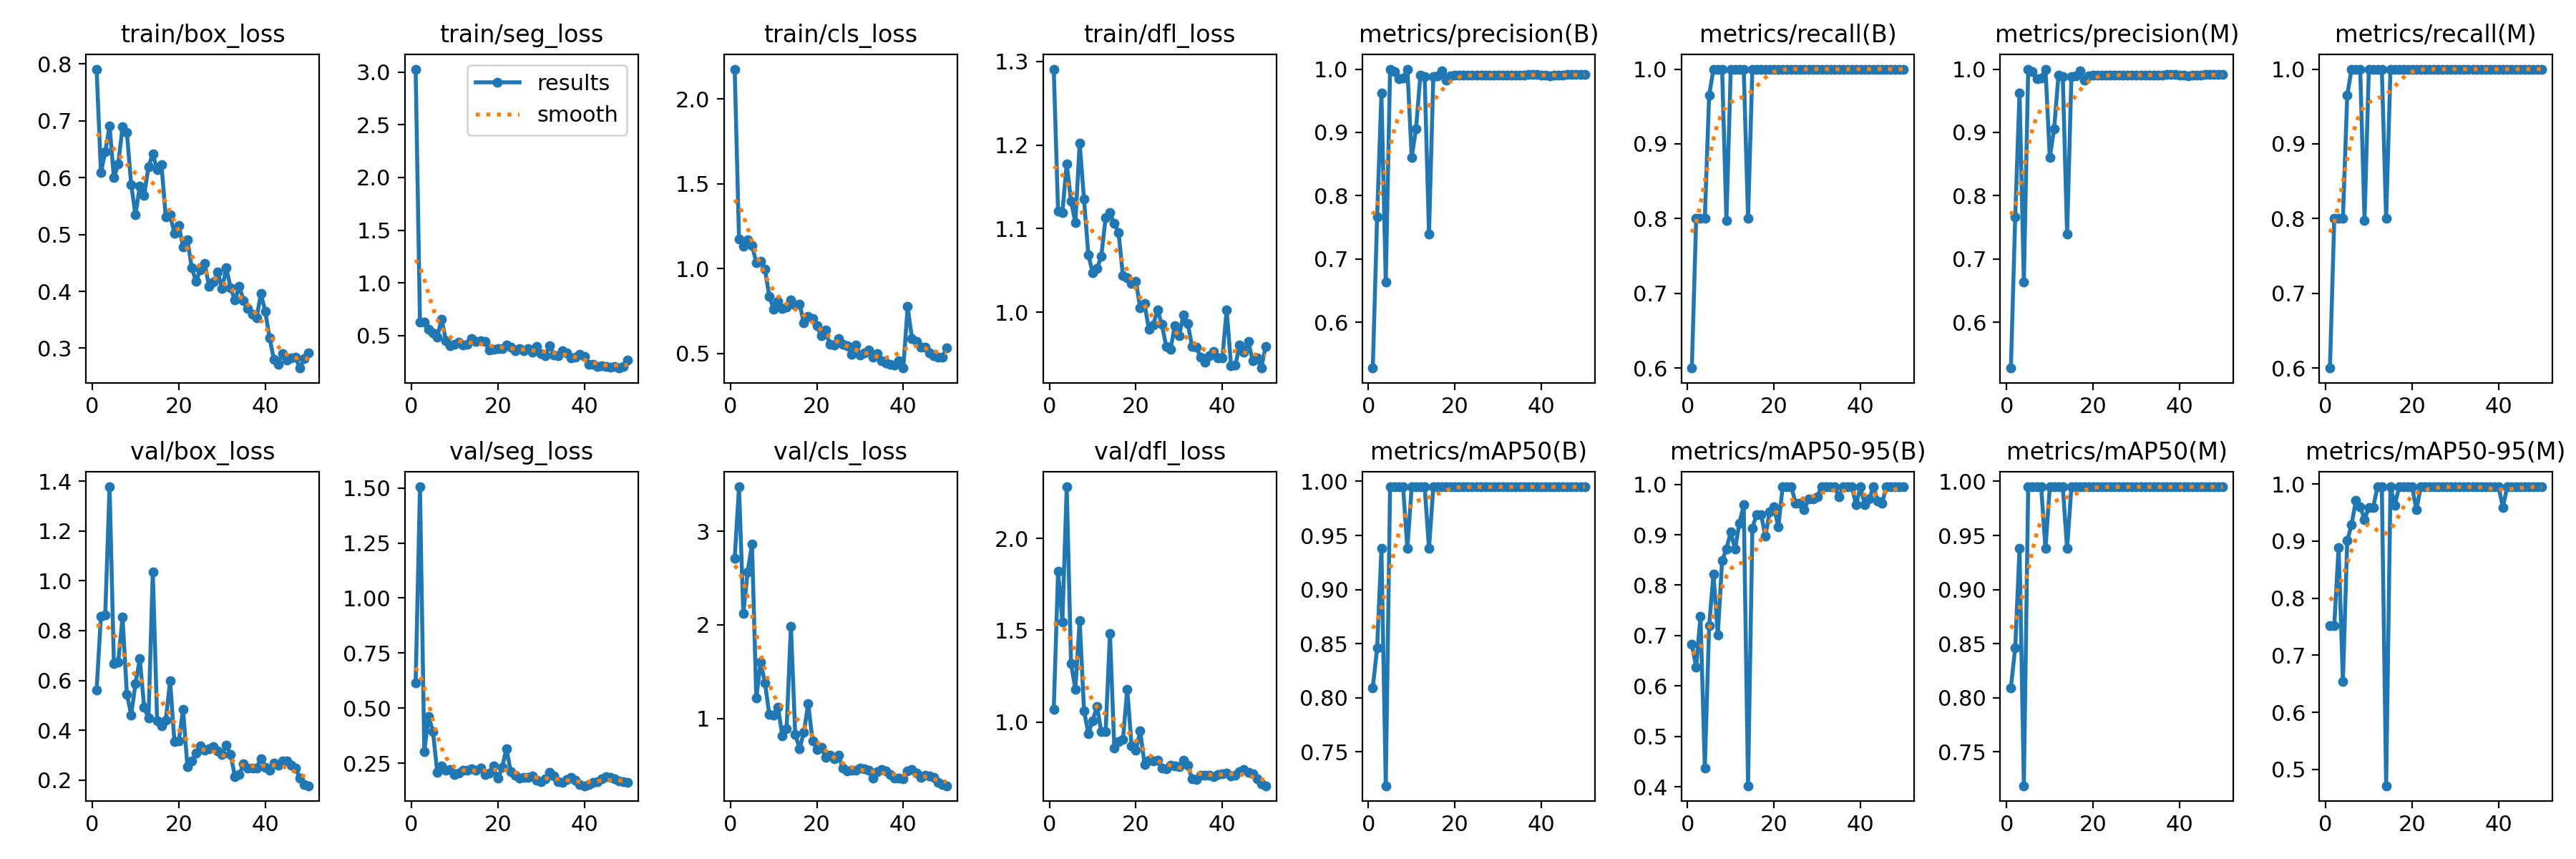

Values plotted in this chart, from the file beside it:
epoch, train/box_loss, train/seg_loss, train/cls_loss, train/dfl_loss, metrics/precision(B), metrics/recall(B), metrics/mAP50(B), metrics/mAP50-95(B), metrics/precision(M), metrics/recall(M), metrics/mAP50(M), metrics/mAP50-95(M), val/box_loss, val/seg_loss, val/cls_loss, val/dfl_loss, lr/pg0, lr/pg1, lr/pg2
1, 0.7909, 3.028, 2.175, 1.291, 0.5276, 0.6, 0.8093, 0.6824, 0.5276, 0.6, 0.8093, 0.7513, 0.5622, 0.6139, 2.71, 1.068, 0.0006, 0.0006, 0.0006
2, 0.6089, 0.6258, 1.175, 1.121, 0.7665, 0.8, 0.8459, 0.6377, 0.7665, 0.8, 0.8459, 0.7523, 0.8577, 1.505, 3.477, 1.821, 0.001196, 0.001196, 0.001196
3, 0.6458, 0.6253, 1.133, 1.12, 0.9624, 0.8, 0.9379, 0.7386, 0.9624, 0.8, 0.9379, 0.8887, 0.864, 0.304, 2.124, 1.546, 0.001767, 0.001767, 0.001767
4, 0.6907, 0.5612, 1.169, 1.178, 0.6635, 0.8, 0.7185, 0.4371, 0.6635, 0.8, 0.7185, 0.6541, 1.377, 0.4633, 2.566, 2.28, 0.001881, 0.001881, 0.001881
5, 0.5998, 0.5241, 1.136, 1.133, 1, 0.965, 0.995, 0.7192, 1, 0.965, 0.995, 0.9008, 0.6662, 0.3951, 2.862, 1.318, 0.001881, 0.001881, 0.001881
6, 0.6239, 0.4839, 1.036, 1.107, 0.9956, 1, 0.995, 0.8221, 0.9956, 1, 0.995, 0.9284, 0.6736, 0.209, 1.219, 1.181, 0.001842, 0.001842, 0.001842
7, 0.6892, 0.6583, 1.044, 1.202, 0.9844, 1, 0.995, 0.7011, 0.9844, 1, 0.995, 0.971, 0.8533, 0.2374, 1.603, 1.552, 0.001802, 0.001802, 0.001802
8, 0.6799, 0.4543, 0.9953, 1.135, 0.9856, 1, 0.995, 0.8483, 0.9856, 1, 0.995, 0.9605, 0.5451, 0.2173, 1.381, 1.064, 0.001762, 0.001762, 0.001762
9, 0.5879, 0.4054, 0.8375, 1.069, 1, 0.7978, 0.9379, 0.8722, 1, 0.7978, 0.9379, 0.9379, 0.4617, 0.2221, 1.043, 0.9381, 0.001723, 0.001723, 0.001723
10, 0.5347, 0.4172, 0.7624, 1.047, 0.8608, 1, 0.995, 0.9053, 0.8608, 1, 0.995, 0.9591, 0.588, 0.1995, 1.035, 1.009, 0.001683, 0.001683, 0.001683
11, 0.5852, 0.4403, 0.8071, 1.052, 0.9058, 1, 0.995, 0.8715, 0.9058, 1, 0.995, 0.9591, 0.6867, 0.2046, 1.121, 1.086, 0.001644, 0.001644, 0.001644
12, 0.5691, 0.4107, 0.7645, 1.067, 0.9902, 1, 0.995, 0.9231, 0.9902, 1, 0.995, 0.995, 0.492, 0.2178, 0.8149, 0.9477, 0.001604, 0.001604, 0.001604
13, 0.6195, 0.4208, 0.7747, 1.113, 0.9879, 1, 0.995, 0.9591, 0.9879, 1, 0.995, 0.995, 0.448, 0.218, 0.8866, 0.9474, 0.001564, 0.001564, 0.001564
14, 0.6417, 0.4691, 0.814, 1.119, 0.7392, 0.8, 0.9379, 0.4025, 0.7392, 0.8, 0.9379, 0.4715, 1.036, 0.224, 1.985, 1.484, 0.001525, 0.001525, 0.001525
15, 0.6141, 0.4431, 0.786, 1.106, 0.9886, 1, 0.995, 0.9133, 0.9886, 1, 0.995, 0.995, 0.4389, 0.2172, 0.8309, 0.8609, 0.001485, 0.001485, 0.001485
16, 0.6231, 0.4488, 0.7917, 1.095, 0.9895, 1, 0.995, 0.9404, 0.9895, 1, 0.995, 0.963, 0.4176, 0.2269, 0.6743, 0.895, 0.001446, 0.001446, 0.001446
17, 0.5304, 0.4453, 0.6806, 1.044, 0.997, 1, 0.995, 0.9404, 0.997, 1, 0.995, 0.995, 0.4413, 0.2005, 0.8497, 0.9054, 0.001406, 0.001406, 0.001406
18, 0.5341, 0.3659, 0.7176, 1.041, 0.9826, 1, 0.995, 0.8971, 0.9826, 1, 0.995, 0.995, 0.5987, 0.2048, 1.157, 1.18, 0.001366, 0.001366, 0.001366
19, 0.5024, 0.369, 0.707, 1.034, 0.9889, 1, 0.995, 0.945, 0.9889, 1, 0.995, 0.995, 0.3537, 0.2371, 0.7627, 0.8716, 0.001327, 0.001327, 0.001327
20, 0.5161, 0.3796, 0.6647, 1.037, 0.9902, 1, 0.995, 0.9551, 0.9902, 1, 0.995, 0.995, 0.3557, 0.1817, 0.6698, 0.8469, 0.001287, 0.001287, 0.001287
21, 0.4784, 0.3786, 0.6046, 1.005, 0.99, 1, 0.995, 0.9151, 0.99, 1, 0.995, 0.9551, 0.4842, 0.2302, 0.6921, 0.9521, 0.001248, 0.001248, 0.001248
22, 0.4906, 0.4083, 0.638, 1.01, 0.9903, 1, 0.995, 0.995, 0.9903, 1, 0.995, 0.995, 0.2543, 0.3171, 0.5823, 0.7715, 0.001208, 0.001208, 0.001208
23, 0.4419, 0.3881, 0.5556, 0.9792, 0.99, 1, 0.995, 0.995, 0.99, 1, 0.995, 0.995, 0.2759, 0.2106, 0.6045, 0.7941, 0.001168, 0.001168, 0.001168
24, 0.4176, 0.3559, 0.5488, 0.9847, 0.9908, 1, 0.995, 0.995, 0.9908, 1, 0.995, 0.995, 0.3081, 0.1954, 0.5676, 0.7875, 0.001129, 0.001129, 0.001129
25, 0.4381, 0.3773, 0.5893, 1.002, 0.9907, 1, 0.995, 0.963, 0.9907, 1, 0.995, 0.995, 0.3357, 0.1823, 0.6046, 0.7948, 0.001089, 0.001089, 0.001089
26, 0.4488, 0.3587, 0.5553, 0.9858, 0.9907, 1, 0.995, 0.963, 0.9907, 1, 0.995, 0.995, 0.3186, 0.1858, 0.4689, 0.7494, 0.00105, 0.00105, 0.00105
27, 0.4093, 0.3796, 0.5452, 0.9594, 0.991, 1, 0.995, 0.95, 0.991, 1, 0.995, 0.995, 0.3264, 0.187, 0.4391, 0.7467, 0.00101, 0.00101, 0.00101
28, 0.4159, 0.3399, 0.4955, 0.9553, 0.9909, 1, 0.995, 0.971, 0.9909, 1, 0.995, 0.995, 0.333, 0.1938, 0.4427, 0.7672, 0.0009704, 0.0009704, 0.0009704
29, 0.4341, 0.3985, 0.5487, 0.9839, 0.9907, 1, 0.995, 0.971, 0.9907, 1, 0.995, 0.995, 0.3166, 0.1719, 0.4469, 0.7604, 0.0009308, 0.0009308, 0.0009308
30, 0.4045, 0.3302, 0.4924, 0.9721, 0.9906, 1, 0.995, 0.975, 0.9906, 1, 0.995, 0.995, 0.3033, 0.1652, 0.4677, 0.7588, 0.0008912, 0.0008912, 0.0008912
31, 0.4411, 0.3079, 0.5023, 0.9968, 0.9905, 1, 0.995, 0.995, 0.9905, 1, 0.995, 0.995, 0.3388, 0.1811, 0.4601, 0.7931, 0.0008516, 0.0008516, 0.0008516
32, 0.4057, 0.4051, 0.5208, 0.9865, 0.9904, 1, 0.995, 0.995, 0.9904, 1, 0.995, 0.995, 0.3026, 0.2089, 0.4445, 0.7641, 0.000812, 0.000812, 0.000812
33, 0.3848, 0.3173, 0.4778, 0.9588, 0.9899, 1, 0.995, 0.995, 0.9899, 1, 0.995, 0.995, 0.2127, 0.192, 0.3593, 0.6915, 0.0007724, 0.0007724, 0.0007724
34, 0.4085, 0.3099, 0.5008, 0.9578, 0.9906, 1, 0.995, 0.995, 0.9906, 1, 0.995, 0.995, 0.2212, 0.1651, 0.4299, 0.6897, 0.0007328, 0.0007328, 0.0007328
35, 0.3838, 0.3536, 0.4557, 0.9461, 0.9909, 1, 0.995, 0.975, 0.9909, 1, 0.995, 0.995, 0.2651, 0.1638, 0.4535, 0.7113, 0.0006932, 0.0006932, 0.0006932
36, 0.3696, 0.3333, 0.4463, 0.94, 0.9907, 1, 0.995, 0.995, 0.9907, 1, 0.995, 0.995, 0.2475, 0.1769, 0.4384, 0.7123, 0.0006536, 0.0006536, 0.0006536
37, 0.3594, 0.2872, 0.4384, 0.9481, 0.9911, 1, 0.995, 0.995, 0.9911, 1, 0.995, 0.995, 0.2488, 0.1871, 0.4001, 0.7117, 0.000614, 0.000614, 0.000614
38, 0.3534, 0.2982, 0.4327, 0.9526, 0.9911, 1, 0.995, 0.995, 0.9911, 1, 0.995, 0.995, 0.2493, 0.1722, 0.3641, 0.7035, 0.0005744, 0.0005744, 0.0005744
39, 0.396, 0.3197, 0.4586, 0.9452, 0.9911, 1, 0.995, 0.9591, 0.9911, 1, 0.995, 0.995, 0.2855, 0.1539, 0.3623, 0.7171, 0.0005348, 0.0005348, 0.0005348
40, 0.365, 0.3033, 0.4145, 0.9453, 0.991, 1, 0.995, 0.995, 0.991, 1, 0.995, 0.995, 0.2515, 0.1482, 0.3524, 0.7176, 0.0004952, 0.0004952, 0.0004952
41, 0.3185, 0.2248, 0.7759, 1.003, 0.9901, 1, 0.995, 0.9591, 0.9901, 1, 0.995, 0.9591, 0.238, 0.1528, 0.435, 0.7236, 0.0004556, 0.0004556, 0.0004556
42, 0.2804, 0.2295, 0.5893, 0.9363, 0.9898, 1, 0.995, 0.971, 0.9898, 1, 0.995, 0.995, 0.2691, 0.1627, 0.4528, 0.7088, 0.000416, 0.000416, 0.000416
43, 0.2721, 0.2059, 0.5697, 0.9367, 0.9902, 1, 0.995, 0.995, 0.9902, 1, 0.995, 0.995, 0.26, 0.1679, 0.4184, 0.7108, 0.0003764, 0.0003764, 0.0003764
44, 0.2909, 0.2107, 0.5361, 0.9603, 0.9907, 1, 0.995, 0.967, 0.9907, 1, 0.995, 0.995, 0.2754, 0.1792, 0.3718, 0.732, 0.0003368, 0.0003368, 0.0003368
45, 0.2786, 0.2087, 0.5381, 0.9523, 0.9906, 1, 0.995, 0.963, 0.9906, 1, 0.995, 0.995, 0.2778, 0.188, 0.3931, 0.7418, 0.0002972, 0.0002972, 0.0002972
46, 0.2827, 0.1988, 0.5057, 0.965, 0.991, 1, 0.995, 0.995, 0.991, 1, 0.995, 0.995, 0.2594, 0.1871, 0.3871, 0.7251, 0.0002576, 0.0002576, 0.0002576
47, 0.284, 0.2101, 0.4853, 0.9421, 0.9911, 1, 0.995, 0.995, 0.9911, 1, 0.995, 0.995, 0.2487, 0.178, 0.3704, 0.7197, 0.000218, 0.000218, 0.000218
48, 0.2651, 0.1923, 0.4766, 0.9456, 0.9911, 1, 0.995, 0.995, 0.9911, 1, 0.995, 0.995, 0.2082, 0.1691, 0.3154, 0.6905, 0.0001784, 0.0001784, 0.0001784
49, 0.2817, 0.2098, 0.477, 0.9332, 0.9912, 1, 0.995, 0.995, 0.9912, 1, 0.995, 0.995, 0.1823, 0.1651, 0.2943, 0.6638, 0.0001388, 0.0001388, 0.0001388
50, 0.2921, 0.2714, 0.5324, 0.9588, 0.9912, 1, 0.995, 0.995, 0.9912, 1, 0.995, 0.995, 0.177, 0.1629, 0.2793, 0.6542, 9.92e-05, 9.92e-05, 9.92e-05
